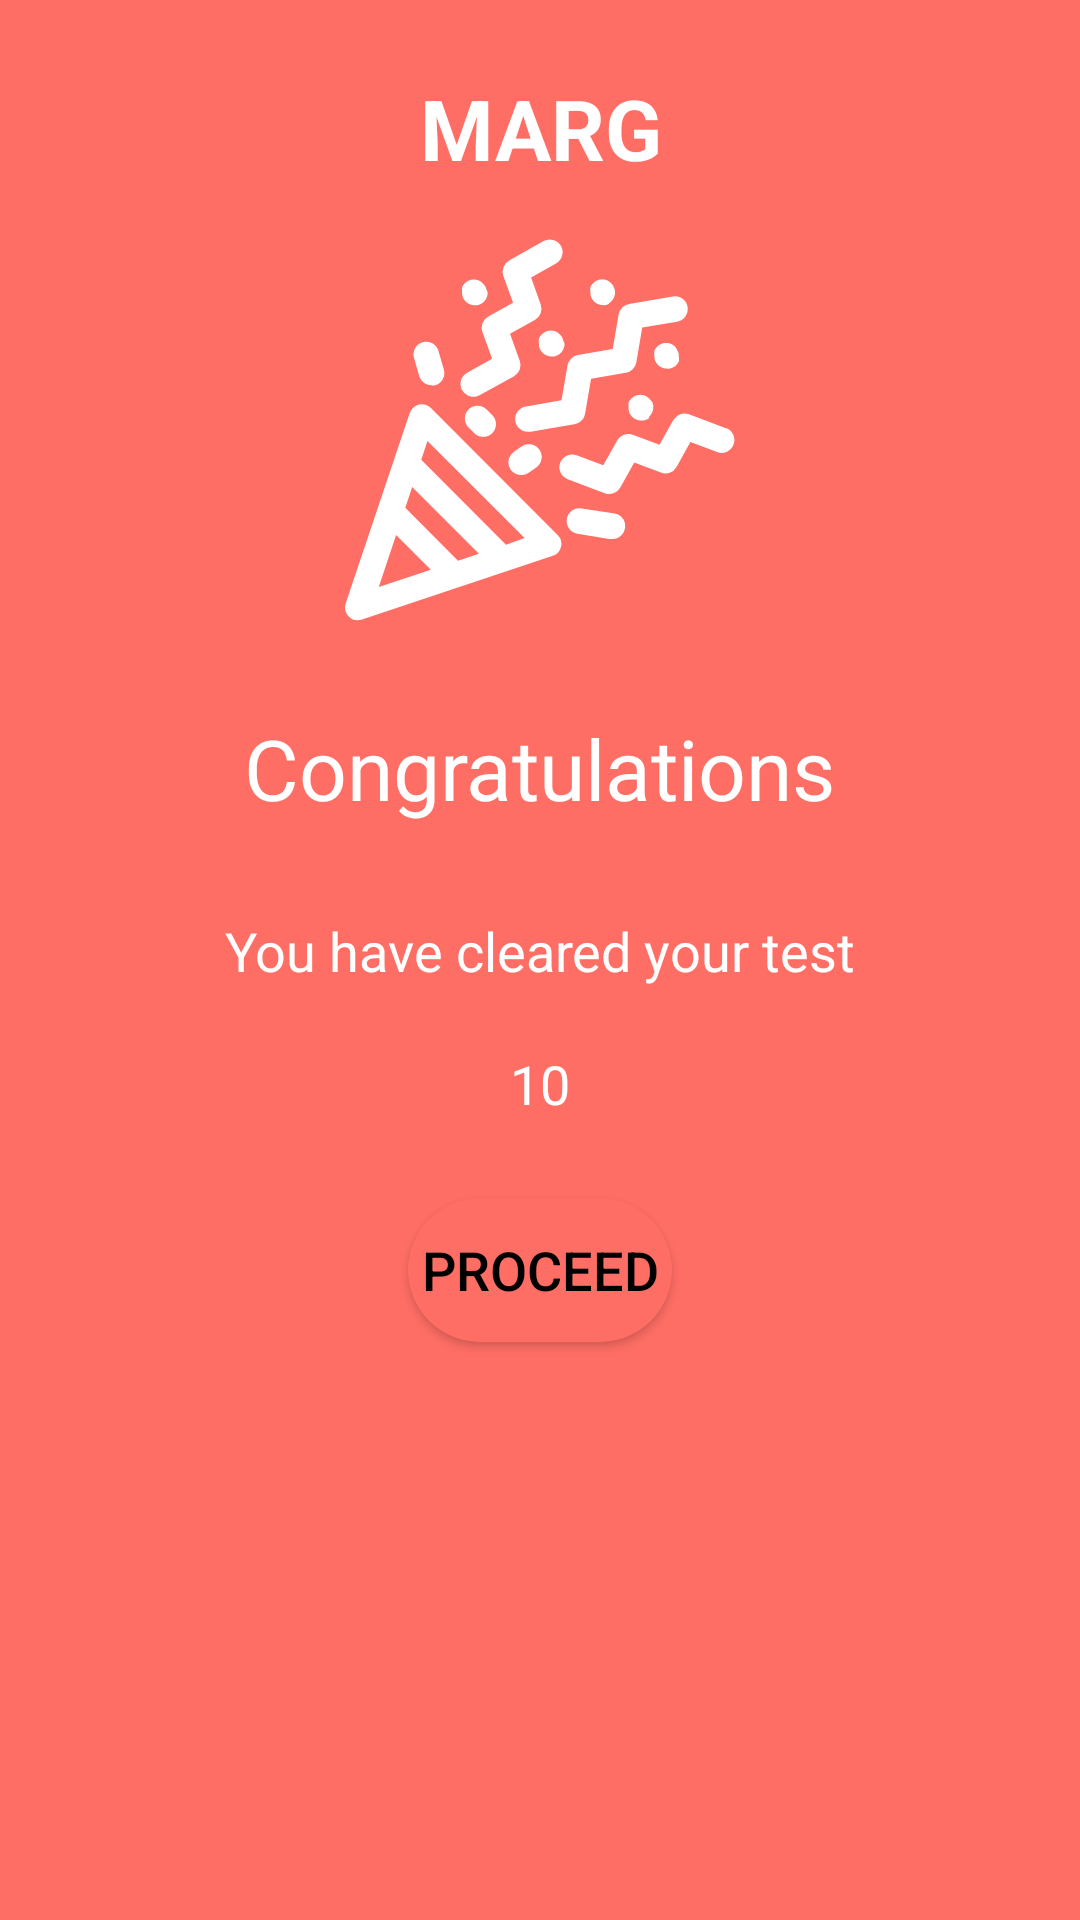

Produce the Android XML layout that renders to this screen, including the resource entries it uses.
<!-- AndroidManifest.xml: application theme Theme.MargApp2 -->
<!-- res/layout/activity_result.xml -->
<?xml version="1.0" encoding="utf-8"?>
<androidx.constraintlayout.widget.ConstraintLayout xmlns:android="http://schemas.android.com/apk/res/android"
    xmlns:app="http://schemas.android.com/apk/res-auto"
    xmlns:tools="http://schemas.android.com/tools"
    android:layout_width="match_parent"
    android:layout_height="match_parent"
    android:background="@color/grad1"
    tools:context=".Activities.ResultActivity">
    <TextView
        app:layout_constraintStart_toStartOf="parent"
        app:layout_constraintEnd_toEndOf="parent"
        app:layout_constraintTop_toTopOf="parent"
        android:id="@+id/text_marg"
        android:layout_width="match_parent"
        android:layout_height="wrap_content"
        android:gravity="center|top"
        android:text="@string/marg"
        android:textSize="28sp"
        android:textColor="#FFFFFF"
        android:textStyle="bold"
        android:textAllCaps="true"
        android:layout_marginTop="16dp"
        android:layout_marginBottom="16dp"
        android:layout_marginStart="16dp"
        android:layout_marginEnd="16dp"
        android:padding="8dp"/>
    <LinearLayout
        android:id="@+id/congo_linear_layout"
        android:layout_width="match_parent"
        android:layout_height="wrap_content"
        app:layout_constraintTop_toBottomOf="@id/text_marg"
        android:orientation="vertical">
        <ImageView
            android:id="@+id/congo_imageView"
            android:layout_width="148dp"
            android:layout_height="148dp"
            android:src="@drawable/ic_celebration"
            android:layout_gravity="center"
            app:tint="@color/white" />
        <TextView
            android:layout_margin="10dp"
            android:padding="10dp"
            android:layout_width="wrap_content"
            android:layout_height="wrap_content"
            android:text="Congratulations"
            android:textColor="@color/white"
            android:layout_gravity="center"
            android:textStyle="bold|italic"
            android:textFontWeight="18"
            android:textSize="28sp"
            android:textAppearance="@style/TextAppearance.AppCompat.Headline"
            />
        <TextView
            android:padding="10dp"
            android:layout_width="wrap_content"
            android:layout_height="wrap_content"
            android:text="You have cleared your test"
            android:textColor="@color/white"
            android:layout_gravity="center"
            android:textStyle="bold|italic"
            android:textFontWeight="18"
            android:textSize="18sp"
            android:textAppearance="@style/TextAppearance.AppCompat.Body1"
            />

        <TextView
            android:id="@+id/scoreTextView"
            android:padding="10dp"
            android:layout_width="wrap_content"
            android:layout_height="wrap_content"
            android:text="10"
            android:textColor="@color/white"
            android:layout_gravity="center"
            android:textStyle="bold|italic"
            android:textFontWeight="18"
            android:textSize="18sp"
            android:textAppearance="@style/TextAppearance.AppCompat.Body1"
             />

    </LinearLayout>
    <Button
        android:id="@+id/proceedButton"
        android:layout_width="wrap_content"
        android:layout_height="wrap_content"
        android:layout_marginTop="16dp"
        android:layout_marginBottom="16dp"
        android:background="@drawable/rounded_button"
        android:text="Proceed"
        android:textColor="@color/black"
        android:textFontWeight="@integer/material_motion_duration_long_1"
        android:textSize="18sp"
        android:textStyle="bold"
       app:layout_constraintTop_toBottomOf="@+id/congo_linear_layout"
        app:layout_constraintEnd_toEndOf="parent"
        app:layout_constraintStart_toStartOf="parent"/>


</androidx.constraintlayout.widget.ConstraintLayout>
<!-- resources referenced by this layout -->
<resources>
  <color name="black">#FF000000</color>
  <color name="grad1">#FF6E65</color>
  <color name="white">#FFFFFFFF</color>
  <!-- drawable ic_celebration: vector/xml drawable (drawable, 4457 chars, omitted) -->
  <!-- drawable rounded_button (drawable) -->
  <?xml version="1.0" encoding="utf-8"?>
  <shape xmlns:android="http://schemas.android.com/apk/res/android">
  
      <solid android:color="#FF6E65" />
      <corners android:radius="50dp" />
  </shape>
  <string name="marg">Marg</string>
  <style name="Theme.MargApp2" parent="Theme.MaterialComponents.DayNight.NoActionBar">
          
          <item name="colorPrimary">@color/white</item>
          <item name="colorPrimaryVariant">@color/purple_700</item>
          <item name="colorOnPrimary">@color/white</item>
          
          <item name="colorSecondary">@color/teal_200</item>
          <item name="colorSecondaryVariant">@color/teal_700</item>
          <item name="colorOnSecondary">@color/black</item>
          
          <item name="android:statusBarColor">@color/grad1</item>
          
          <item name="android:datePickerDialogTheme">@style/AppTheme.DatePickerDialog</item>
      </style>
  <color name="purple_700">#FF3700B3</color>
  <color name="teal_200">#FF03DAC5</color>
  <color name="teal_700">#FF018786</color>
  <style name="AppTheme.DatePickerDialog" parent="android:Theme.Holo.Light.Dialog">
          
      </style>
</resources>
